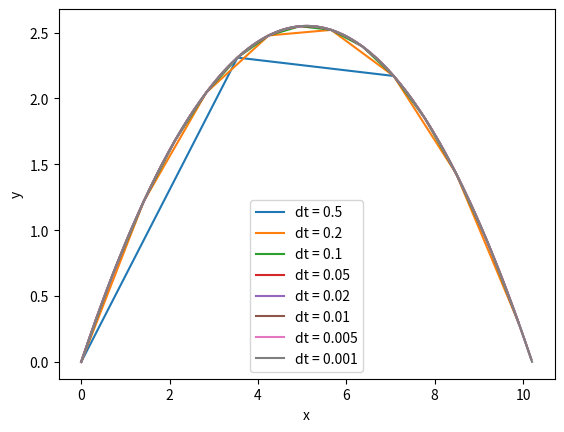

The matplotlib source for this figure:
'''
import numpy as np 
import matplotlib.pyplot as plt 

g = 9.8
v0 = 10.0
dt = 0.01
theta = np.pi/4
maxt = 10.0
x,y = 0, 0
t = 0
vx = v0*np.cos(theta)
vy = v0*np.sin(theta)
t_arr = []
x_arr = []
y_arr = []

while(True):
    t_arr.append(t)
    x_arr.append(x)
    y_arr.append(y)
    
    x += dt*vx
    vbar = vy + (-g)*(dt)
    y += dt*(vy+vbar)*0.5

    vy = vbar

    if (y<0.0): break
    t += dt

plt.plot(x_arr,y_arr, "o")
plt.xlabel("x")
plt.ylabel("y")
plt.show()
'''
import numpy as np
import matplotlib.pyplot as plt

g = 9.8
v0 = 10.0
theta = np.pi / 4
maxt = 10.0

dt_values = [0.5,0.2,0.1,0.05,0.02,0.01, 0.005, 0.001]

for dt in dt_values:
    x, y = 0, 0
    t = 0
    vx = v0 * np.cos(theta)
    vy = v0 * np.sin(theta)
    t_arr = []
    x_arr = []
    y_arr = []
    errors = []
    dt_arr = []

    while True:
        t_arr.append(t)
        x_arr.append(x)
        y_arr.append(y)

        x += dt * vx
        vbar = vy + (-g) * (dt)
        y += dt * (vy + vbar) * 0.5
        vy = vbar

        if y < 0.0:
            break
        t += dt
        
        final_x = x_arr[-1]
        expected_x = v0 * np.cos(theta) * t_arr[-1]
        error = abs(final_x - expected_x)
        errors.append(error)
        dt_arr.append(dt)

    print(f'dt = {dt}, Error = {error}')

    plt.plot(x_arr, y_arr,label=f'dt = {dt}')

plt.xlabel("x")
plt.ylabel("y")
plt.legend()
plt.show()
#plt.plot(dt_arr,error)
plt.show()